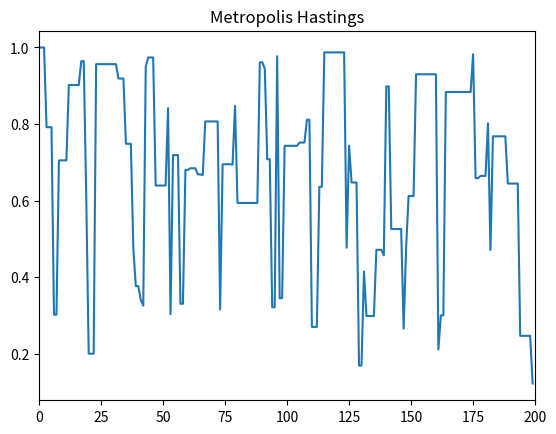

Reproduce this figure in Python.
import random
import matplotlib.pyplot as plt

# MH法 実装
def metropolis_hasting(__alpha, __theta, __step):
    # 乱数列
    rnd = []
    __sample = __alpha
    for i in range(__step):
        next_prob = randoms(__alpha-__theta, __alpha+__theta)
        if randoms(0, 1) < likelihood(next_prob)/likelihood(__sample):
            __sample = next_prob
        rnd.append(__sample)
    return rnd
    
# 尤度関数
def likelihood(sample):
    # もし、サンプルが0よりも小さい　または　1よりも大きい場合
    if sample < 0 or sample > 1:
        return 0
    else:
        return 1*sample

# 一様乱数
def randoms(__alpha, __beta):
    return (random.random() * (__beta - __alpha) + __alpha)

# 適当にプロット
if __name__ == '__main__':
    # 初期サンプル、提案幅、試行回数
    rnd = metropolis_hasting(1.0, 1.0, 200)
    plt.title('Metropolis Hastings')
    plt.xlim(0,200)
    plt.plot(rnd)